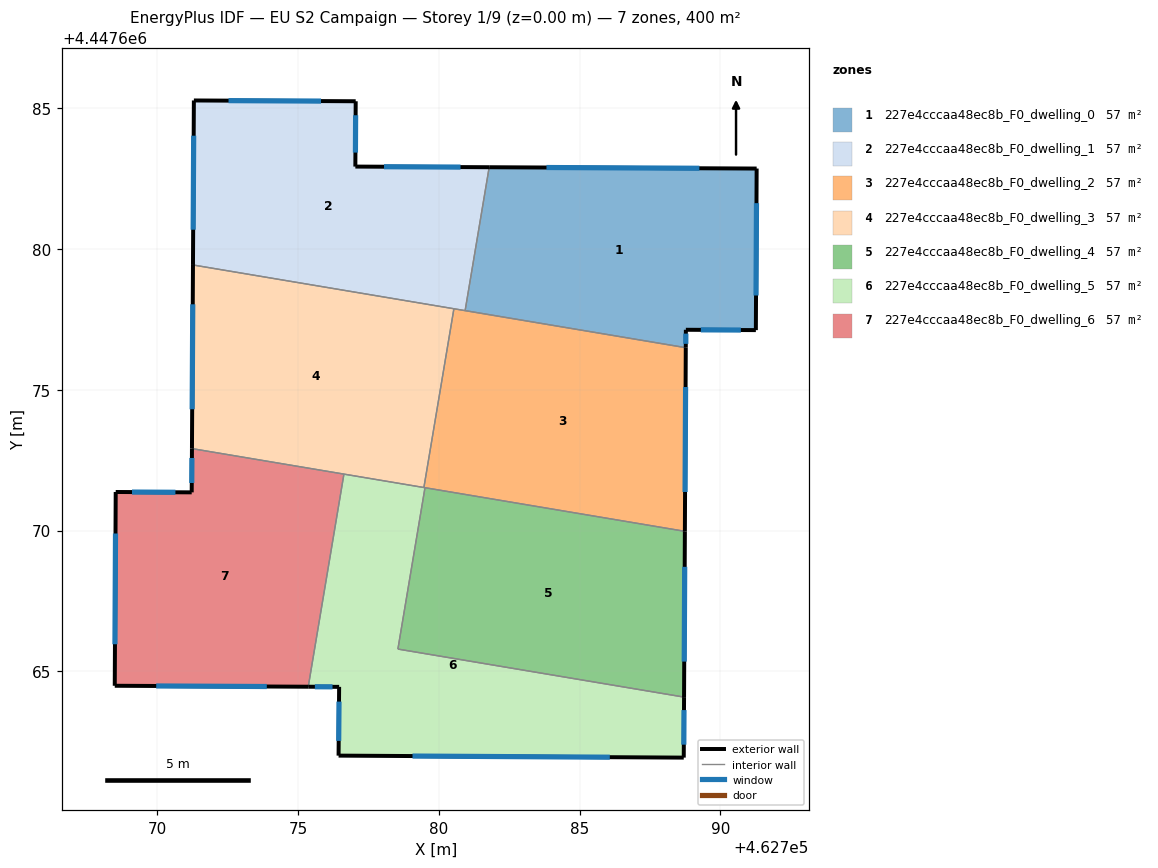
=== STOREY PLAN SPEC (per zone: floor XY polygon, exterior-wall plan segments, windows/doors) ===
zone 1: 227e4cccaa48ec8b_F0_dwelling_0  (57.1 m²)
  floor: (462791.29, 4447682.86) (462791.26, 4447677.12) (462788.77, 4447677.13) (462788.77, 4447676.50) (462780.93, 4447677.81) (462781.79, 4447682.91)
  exterior wall: (462788.77, 4447677.13) – (462791.26, 4447677.12)  [2.5 m]
    window: (462789.31, 4447677.13) – (462790.73, 4447677.12)  [2.4 m²]
  exterior wall: (462788.77, 4447676.50) – (462788.77, 4447677.13)  [0.6 m]
    window: (462788.77, 4447676.63) – (462788.77, 4447677.00)  [0.6 m²]
  exterior wall: (462791.29, 4447682.86) – (462781.79, 4447682.91)  [9.5 m]
    window: (462789.25, 4447682.87) – (462783.82, 4447682.90)  [9.3 m²]
  exterior wall: (462791.26, 4447677.12) – (462791.29, 4447682.86)  [5.7 m]
    window: (462791.26, 4447678.35) – (462791.28, 4447681.63)  [5.6 m²]
  interior walls: 2
zone 2: 227e4cccaa48ec8b_F0_dwelling_1  (57.1 m²)
  floor: (462781.79, 4447682.91) (462780.93, 4447677.81) (462771.27, 4447679.43) (462771.30, 4447685.28) (462777.05, 4447685.25) (462777.03, 4447682.93)
  exterior wall: (462771.30, 4447685.28) – (462771.27, 4447679.43)  [5.8 m]
    window: (462771.29, 4447684.03) – (462771.27, 4447680.69)  [5.7 m²]
  exterior wall: (462777.05, 4447685.25) – (462771.30, 4447685.28)  [5.7 m]
    window: (462775.82, 4447685.25) – (462772.53, 4447685.27)  [5.6 m²]
  exterior wall: (462777.03, 4447682.93) – (462777.05, 4447685.25)  [2.3 m]
    window: (462777.04, 4447683.43) – (462777.04, 4447684.75)  [2.3 m²]
  exterior wall: (462781.79, 4447682.91) – (462777.03, 4447682.93)  [4.8 m]
    window: (462780.77, 4447682.91) – (462778.05, 4447682.92)  [4.7 m²]
  interior walls: 3
zone 3: 227e4cccaa48ec8b_F0_dwelling_2  (57.1 m²)
  floor: (462788.77, 4447676.50) (462788.74, 4447669.97) (462779.47, 4447671.53) (462780.53, 4447677.88)
  exterior wall: (462788.74, 4447669.97) – (462788.77, 4447676.50)  [6.5 m]
    window: (462788.74, 4447671.37) – (462788.76, 4447675.10)  [6.4 m²]
  interior walls: 5
zone 4: 227e4cccaa48ec8b_F0_dwelling_3  (57.1 m²)
  floor: (462780.53, 4447677.88) (462779.47, 4447671.53) (462771.23, 4447672.91) (462771.27, 4447679.43)
  exterior wall: (462771.27, 4447679.43) – (462771.23, 4447672.91)  [6.5 m]
    window: (462771.26, 4447678.04) – (462771.24, 4447674.31)  [6.4 m²]
  interior walls: 4
zone 5: 227e4cccaa48ec8b_F0_dwelling_4  (57.1 m²)
  floor: (462788.74, 4447669.97) (462788.71, 4447664.09) (462778.55, 4447665.79) (462779.51, 4447671.52)
  exterior wall: (462788.71, 4447664.09) – (462788.74, 4447669.97)  [5.9 m]
    window: (462788.72, 4447665.35) – (462788.73, 4447668.71)  [5.8 m²]
  interior walls: 3
zone 6: 227e4cccaa48ec8b_F0_dwelling_5  (57.1 m²)
  floor: (462788.71, 4447664.09) (462788.70, 4447661.94) (462776.44, 4447662.01) (462776.46, 4447664.45) (462775.36, 4447664.46) (462776.63, 4447672.01) (462779.51, 4447671.52) (462778.55, 4447665.79)
  exterior wall: (462788.70, 4447661.94) – (462788.71, 4447664.09)  [2.1 m]
    window: (462788.70, 4447662.40) – (462788.71, 4447663.63)  [2.1 m²]
  exterior wall: (462776.44, 4447662.01) – (462788.70, 4447661.94)  [12.3 m]
    window: (462779.06, 4447661.99) – (462786.07, 4447661.95)  [12.0 m²]
  exterior wall: (462776.46, 4447664.45) – (462776.44, 4447662.01)  [2.4 m]
    window: (462776.45, 4447663.93) – (462776.44, 4447662.53)  [2.4 m²]
  exterior wall: (462775.36, 4447664.46) – (462776.46, 4447664.45)  [1.1 m]
    window: (462775.60, 4447664.45) – (462776.22, 4447664.45)  [1.1 m²]
  interior walls: 5
zone 7: 227e4cccaa48ec8b_F0_dwelling_6  (57.1 m²)
  floor: (462776.63, 4447672.01) (462775.36, 4447664.46) (462768.49, 4447664.49) (462768.52, 4447671.37) (462771.22, 4447671.36) (462771.23, 4447672.91)
  exterior wall: (462768.49, 4447664.49) – (462775.36, 4447664.46)  [6.9 m]
    window: (462769.96, 4447664.48) – (462773.89, 4447664.46)  [6.7 m²]
  exterior wall: (462768.52, 4447671.37) – (462768.49, 4447664.49)  [6.9 m]
    window: (462768.52, 4447669.90) – (462768.50, 4447665.96)  [6.7 m²]
  exterior wall: (462771.22, 4447671.36) – (462768.52, 4447671.37)  [2.7 m]
    window: (462770.64, 4447671.36) – (462769.10, 4447671.37)  [2.6 m²]
  exterior wall: (462771.23, 4447672.91) – (462771.22, 4447671.36)  [1.6 m]
    window: (462771.23, 4447672.58) – (462771.22, 4447671.69)  [1.5 m²]
  interior walls: 2

=== DERIVED (storey summary) ===
Building: EU S2 Campaign
Storey: 1 of 9  (floor level z = 0.00 m)
Storey gross floor area: 399.9 m²
Zones on this storey: 7
  - 227e4cccaa48ec8b_F0_dwelling_0: floor 57.1 m²; exterior wall 18.4 m (55.1 m²); 4 window(s) 18.0 m²; WWR 32.7%
  - 227e4cccaa48ec8b_F0_dwelling_1: floor 57.1 m²; exterior wall 18.7 m (56.0 m²); 4 window(s) 18.3 m²; WWR 32.7%
  - 227e4cccaa48ec8b_F0_dwelling_2: floor 57.1 m²; exterior wall 6.5 m (19.6 m²); 1 window(s) 6.4 m²; WWR 32.7%
  - 227e4cccaa48ec8b_F0_dwelling_3: floor 57.1 m²; exterior wall 6.5 m (19.6 m²); 1 window(s) 6.4 m²; WWR 32.7%
  - 227e4cccaa48ec8b_F0_dwelling_4: floor 57.1 m²; exterior wall 5.9 m (17.7 m²); 1 window(s) 5.8 m²; WWR 32.7%
  - 227e4cccaa48ec8b_F0_dwelling_5: floor 57.1 m²; exterior wall 17.9 m (53.8 m²); 4 window(s) 17.6 m²; WWR 32.7%
  - 227e4cccaa48ec8b_F0_dwelling_6: floor 57.1 m²; exterior wall 18.0 m (54.0 m²); 4 window(s) 17.7 m²; WWR 32.7%
Zone adjacency (shared interzone walls):
  - 227e4cccaa48ec8b_F0_dwelling_0 ↔ 227e4cccaa48ec8b_F0_dwelling_1
  - 227e4cccaa48ec8b_F0_dwelling_0 ↔ 227e4cccaa48ec8b_F0_dwelling_2
  - 227e4cccaa48ec8b_F0_dwelling_1 ↔ 227e4cccaa48ec8b_F0_dwelling_2
  - 227e4cccaa48ec8b_F0_dwelling_1 ↔ 227e4cccaa48ec8b_F0_dwelling_3
  - 227e4cccaa48ec8b_F0_dwelling_2 ↔ 227e4cccaa48ec8b_F0_dwelling_3
  - 227e4cccaa48ec8b_F0_dwelling_2 ↔ 227e4cccaa48ec8b_F0_dwelling_4
  - 227e4cccaa48ec8b_F0_dwelling_2 ↔ 227e4cccaa48ec8b_F0_dwelling_5
  - 227e4cccaa48ec8b_F0_dwelling_3 ↔ 227e4cccaa48ec8b_F0_dwelling_5
  - 227e4cccaa48ec8b_F0_dwelling_3 ↔ 227e4cccaa48ec8b_F0_dwelling_6
  - 227e4cccaa48ec8b_F0_dwelling_4 ↔ 227e4cccaa48ec8b_F0_dwelling_5
  - 227e4cccaa48ec8b_F0_dwelling_5 ↔ 227e4cccaa48ec8b_F0_dwelling_6